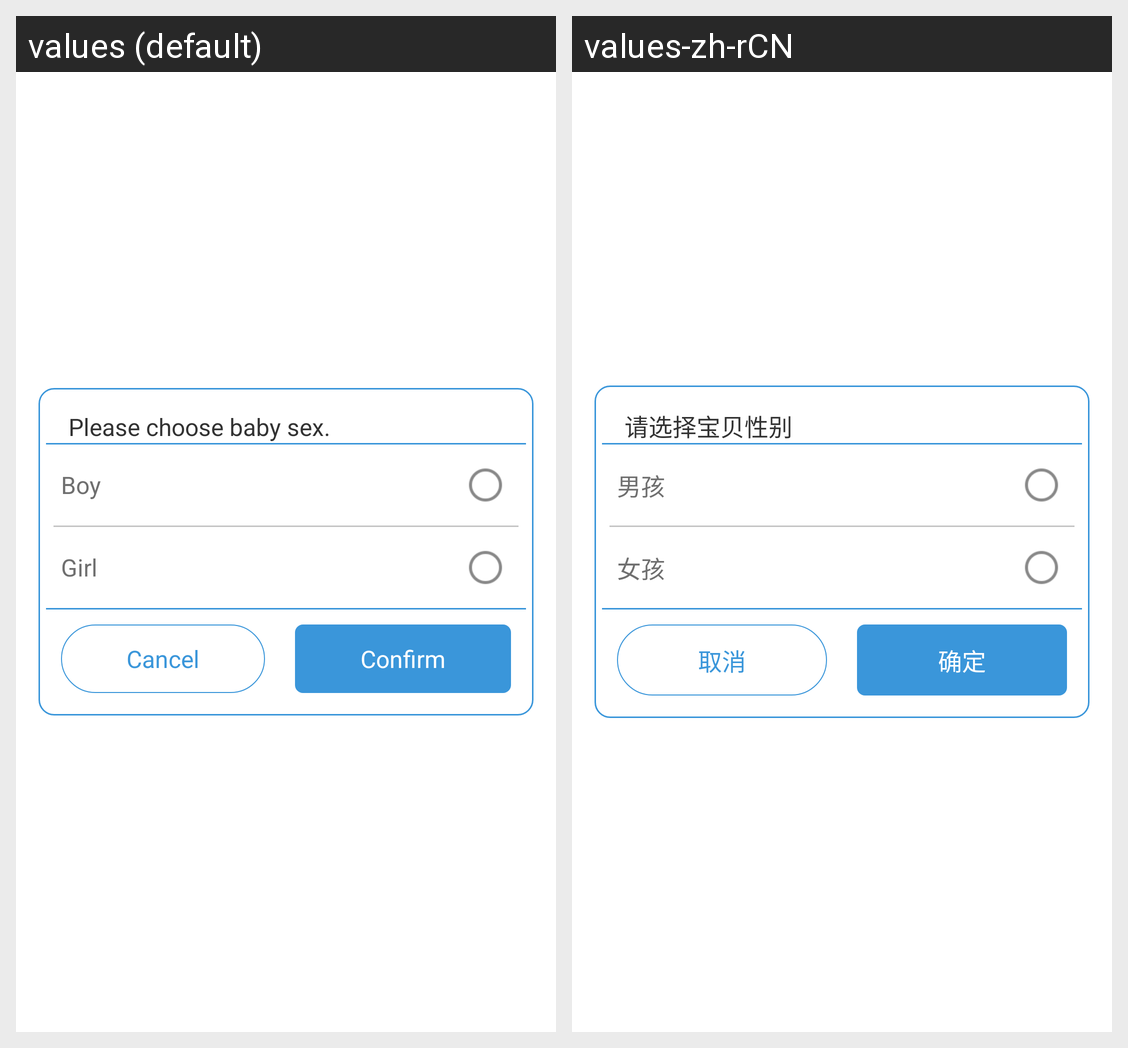

The same Android screen rendered under two of its app's locales, left to right. List the strings drawn on it with the default value and each locale's translation.
Android screen res/layout/dialog_choose_gender.xml rendered under 2 locales, left to right: values (default), values-zh-rCN. Device: Nexus 5 (rendered at 1080×1920; each locale shown at half size, 540×960, under a caption strip naming it); theme android:Theme.Light.NoTitleBar.
Strings drawn on this screen, with the default value and each locale's value (text and hints the layout hard-codes, and strings that could not be matched under every locale, appear in the picture but are not listed):

choose_baby_gender
  values: Please choose baby sex.
  values-zh-rCN: 请选择宝贝性别

boy
  values: Boy
  values-zh-rCN: 男孩

girl
  values: Girl
  values-zh-rCN: 女孩

cancel
  values: Cancel
  values-zh-rCN: 取消

confirm
  values: Confirm
  values-zh-rCN: 确定
